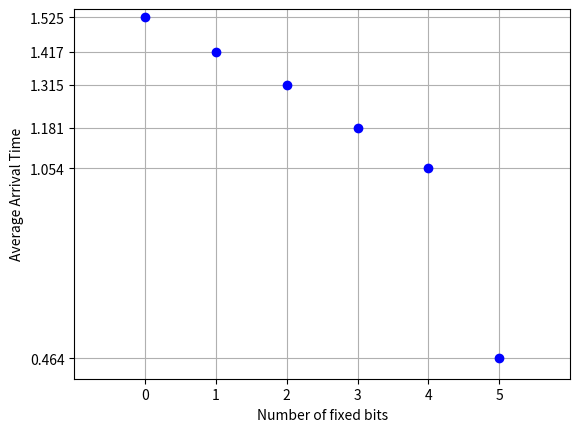

Source code (Python):
#!/usr/bin/env python3

import matplotlib.pyplot as plt
import numpy as np

rep0=[1.5245093107]
rep1=  [1.4079493284,
        1.4490357637,
        1.4568009377,
        1.3862899542,
        1.4111844301,
        1.4402881861,
        1.3898062706,
        1.3984121084]
rep2=   [1.2927336693,
1.3122934103,
1.3645346165,
1.2835181952,
1.4038858414,
1.2852814198,
1.3075129986,
1.3276054859,
1.3444995880,
1.3012956381,
1.3188560009,
1.2653003931,
1.2780451775,
1.3168699741,
1.3304200172,
1.3271615505,
1.2655601501,
1.3517425060,
1.3564858437,
1.3422697783,
1.3080128431,
1.2835532427,
1.2829787731,
1.3432877064,
1.3383899927,
1.3049398661,
1.2821369171,
1.3067059517];
rep3=[1.2618880272,
1.1723426580,
1.1447259188,
1.1879949570,
1.1529779434,
1.1440597773,
1.2191139460,
1.2300573587,
1.1732416153,
1.2051392794,
1.2174036503,
1.2064874172,
1.1251606941,
1.1747404337,
1.1779205799,
1.1281460524,
1.2024741173,
1.1485004425,
1.1687657833,
1.2146838903,
1.1970971823,
1.2854750156,
1.1441504955,
1.1557174921,
1.1331979036,
1.1974797249,
1.2156658173,
1.1870651245,
1.1629266739,
1.2015870810,
1.2435489893,
1.1909646988,
1.2030286789,
1.1840695143,
1.1873487234,
1.1822831631,
1.1357588768,
1.1678466797,
1.2284952402,
1.1748809814,
1.1602358818,
1.1678178310,
1.1657364368,
1.1551762819,
1.2136631012,
1.2051247358,
1.1217659712,
1.1903290749,
1.1053220034,
1.1230026484,
1.1446814537,
1.2168642282,
1.1710567474,
1.2082825899,
1.1977980137,
1.1799374819]
rep4=[1.0661059618,
1.0113387108,
1.0824244022,
1.0559911728,
1.0619523525,
1.0074603558,
1.0236003399,
1.0735825300,
1.0031380653,
1.0548578501,
1.0560219288,
1.0332046747,
1.0974042416,
1.0478690863,
1.0668545961,
1.0745797157,
1.1073879004,
1.0538614988,
1.0268298388,
1.0873960257,
1.0398379564,
1.1101962328,
1.0511168242,
1.0683138371,
1.0907630920,
1.0163030624,
1.1140242815,
1.0469925404,
1.0475592613,
1.0716961622,
1.0714821815,
1.0105075836,
1.0331073999,
1.0806212425,
1.1105785370,
1.0725069046,
1.0369802713,
1.0223021507,
1.0287998915,
1.1001883745,
1.0904200077,
1.0843364000,
1.0742081404,
1.0298068523,
1.0411052704,
1.1020041704,
1.0835819244,
1.0339295864,
1.0396922827,
1.0987429619,
1.0742378235,
1.0010066032,
1.0324521065,
1.0183292627,
0.9885450006,
1.0448068380,
1.0618095398,
1.0783684254,
1.0403528214,
1.0682622194,
1.0214039087,
1.0171086788,
1.0167821646,
1.0409879684,
1.0665258169,
1.0464912653,
1.0535202026,
1.0283957720,
1.0364881754,
1.0691934824]
rep5=[0.4837226272,
0.4868635237,
0.4897815883,
0.5269697905,
0.4420892000,
0.4389637709,
0.4667730033,
0.4209021926,
0.4956143796,
0.4548842311,
0.5293430686,
0.4226276875,
0.4389637709,
0.4990205467,
0.4521970749,
0.4768933356,
0.4491647780,
0.4516187310,
0.4420892000,
0.4420892000,
0.4779322147,
0.5041443706,
0.4636095166,
0.4814901948,
0.4451452196,
0.3937374949,
0.5090066195,
0.4837226272,
0.4667730033,
0.4902852178,
0.4226276875,
0.4672479630,
0.5087575316,
0.4670666158,
0.4389637709,
0.4897815883,
0.4672479630,
0.4670666158,
0.4361186624,
0.4516187310,
0.4949012101,
0.4389637709,
0.4837226272,
0.4166094661,
0.4667730033,
0.4868635237,
0.4840801954,
0.3961443007,
0.4447627068,
0.4239288867,
0.4822761416,
0.4420892000,
0.3960045576,
0.5021769404,
0.4868635237,
0.4800700843]
m0=sum(rep0)/len(rep0)
m1=sum(rep1)/len(rep1)
m2=sum(rep2)/len(rep2)
m3=sum(rep3)/len(rep3)
m4=sum(rep4)/len(rep4)
m5=sum(rep5)/len(rep5)
X=[0,1,2,3,4,5];
Y=[m0,m1,m2,m3,m4,m5];
blue_dot, = plt.plot(X, Y, 'bo')
plt.ylabel('Average Arrival Time')
plt.xlabel('Number of fixed bits')
plt.axis([-1, 6, 0.4, 1.55])
plt.grid()
x_ticks = np.arange(0, 6 , 1)
plt.xticks(x_ticks)
plt.yticks(Y)
plt.show()